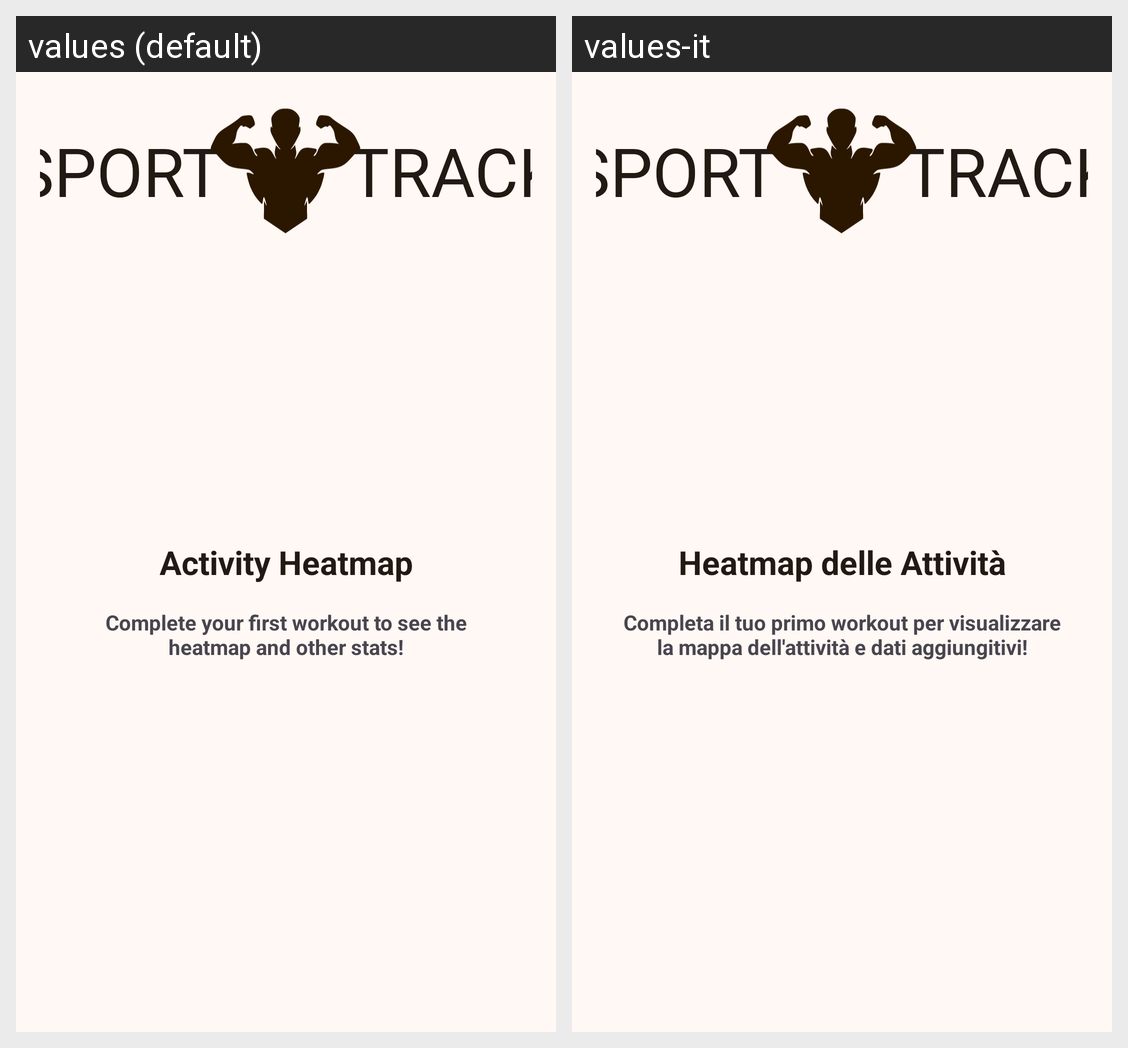

Here is an Android app screen in its default locale and in the app's own translations. Write out the translated-string differences for the strings that appear on this screen.
Android screen res/layout/fragment_homepage.xml rendered under 2 locales, left to right: values (default), values-it. Device: Nexus 5 (rendered at 1080×1920; each locale shown at half size, 540×960, under a caption strip naming it); theme Theme.SporTrack.
Strings drawn on this screen, with the default value and each locale's value (text and hints the layout hard-codes, and strings that could not be matched under every locale, appear in the picture but are not listed):

title_sport
  values: SPORT
  values-it: SPORT  [not translated; the default value is used]

title_track
  values: TRACK
  values-it: TRACK  [not translated; the default value is used]

activity_map
  values: Activity Heatmap
  values-it: Heatmap delle Attività

heatmap_first_description
  values: Complete your first workout to see the heatmap and other stats!
  values-it: Completa il tuo primo workout per visualizzare la mappa dell'attività e dati aggiungitivi!
